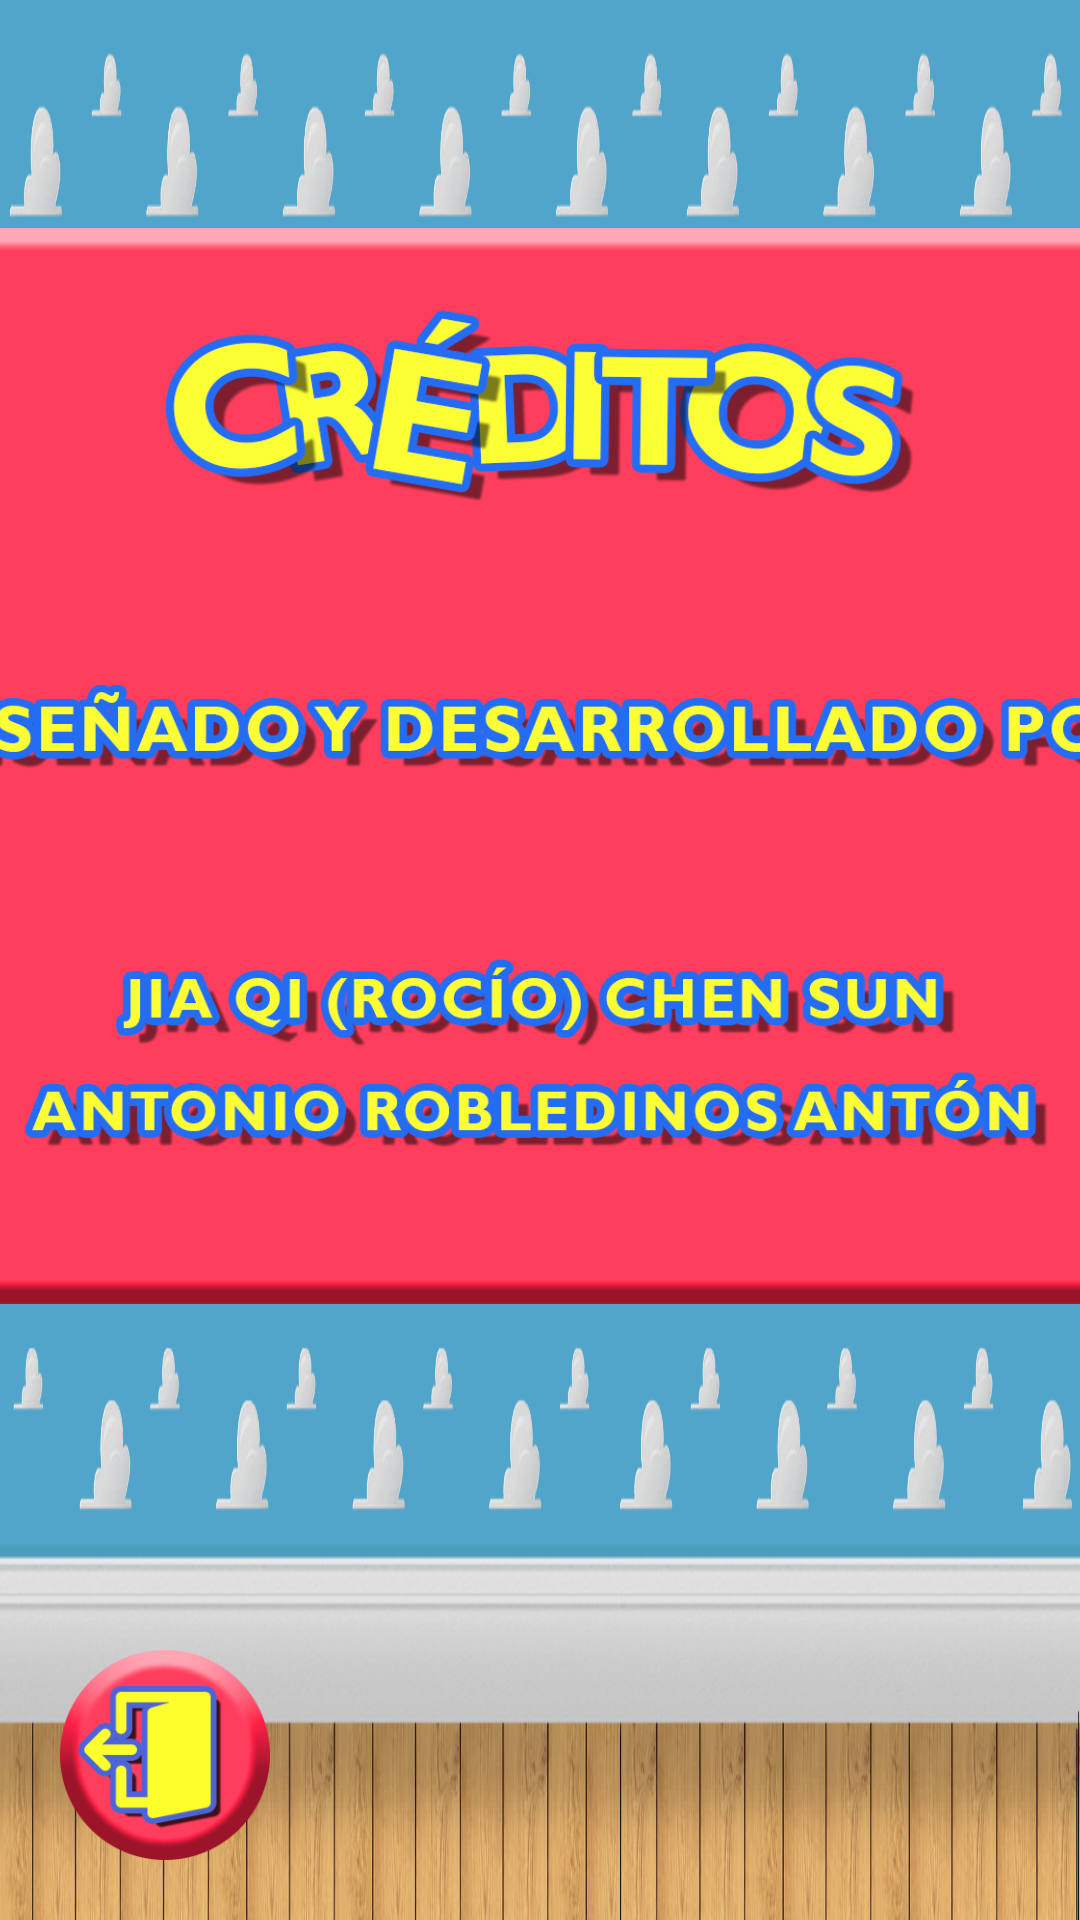

Here is an Android app screen rendered from its layout file. Give the layout XML and the strings, colors and styles it references.
<!-- AndroidManifest.xml: application theme Theme.AppCompat.NoActionBar -->
<!-- res/layout/fragment_creditos.xml -->
<?xml version="1.0" encoding="utf-8"?>
<FrameLayout xmlns:android="http://schemas.android.com/apk/res/android"
    xmlns:app="http://schemas.android.com/apk/res-auto"
    xmlns:tools="http://schemas.android.com/tools"
    android:layout_width="match_parent"
    android:layout_height="match_parent"
    android:background="@drawable/fondojuego"
    tools:context=".interfaz.CreditosFragment">

    <androidx.constraintlayout.widget.ConstraintLayout
        android:layout_width="match_parent"
        android:layout_height="match_parent">

        <Button
            android:id="@+id/salirCreditos"
            android:layout_width="70dp"
            android:layout_height="70dp"
            android:layout_marginStart="20dp"
            android:layout_marginLeft="20dp"
            android:layout_marginBottom="20dp"
            android:background="@drawable/bot_nsalir"
            android:onClick="onClick"
            app:backgroundTint="@color/white"
            app:backgroundTintMode="multiply"
            app:layout_constraintBottom_toBottomOf="parent"
            app:layout_constraintStart_toStartOf="parent" />

        <ImageView
            android:id="@+id/imageView12"
            android:layout_width="500dp"
            android:layout_height="400dp"
            android:src="@drawable/creditosfondo"
            app:layout_constraintBottom_toBottomOf="parent"
            app:layout_constraintEnd_toEndOf="parent"
            app:layout_constraintHorizontal_bias="0.498"
            app:layout_constraintStart_toStartOf="parent"
            app:layout_constraintTop_toTopOf="parent"
            app:layout_constraintVertical_bias="0.23" />

        <ImageView
            android:id="@+id/imageView7"
            android:layout_width="250dp"
            android:layout_height="100dp"
            android:layout_marginTop="30dp"
            android:src="@drawable/creditostitulo"
            app:layout_constraintEnd_toEndOf="parent"
            app:layout_constraintHorizontal_bias="0.5"
            app:layout_constraintStart_toStartOf="parent"
            app:layout_constraintTop_toTopOf="@+id/imageView12" />

        <ImageView
            android:id="@+id/imageView10"
            android:layout_width="420dp"
            android:layout_height="200dp"
            android:layout_marginTop="20dp"
            android:src="@drawable/creditostexto"
            app:layout_constraintEnd_toEndOf="parent"
            app:layout_constraintStart_toStartOf="parent"
            app:layout_constraintTop_toBottomOf="@+id/imageView7" />

    </androidx.constraintlayout.widget.ConstraintLayout>
</FrameLayout>
<!-- resources referenced by this layout -->
<resources>
  <!-- drawable bot_nsalir: png bitmap (drawable, 22007 bytes) -->
  <!-- drawable creditosfondo: png bitmap (drawable, 21352 bytes) -->
  <!-- drawable creditostexto: png bitmap (drawable, 72189 bytes) -->
  <!-- drawable creditostitulo: png bitmap (drawable, 53529 bytes) -->
  <!-- drawable fondojuego: png bitmap (drawable, 484648 bytes) -->
  <!-- not gathered from this repository: default colours our renderer supplied (Android Studio template values) -->
  <color name="white">#FFFFFFFF</color>
</resources>
